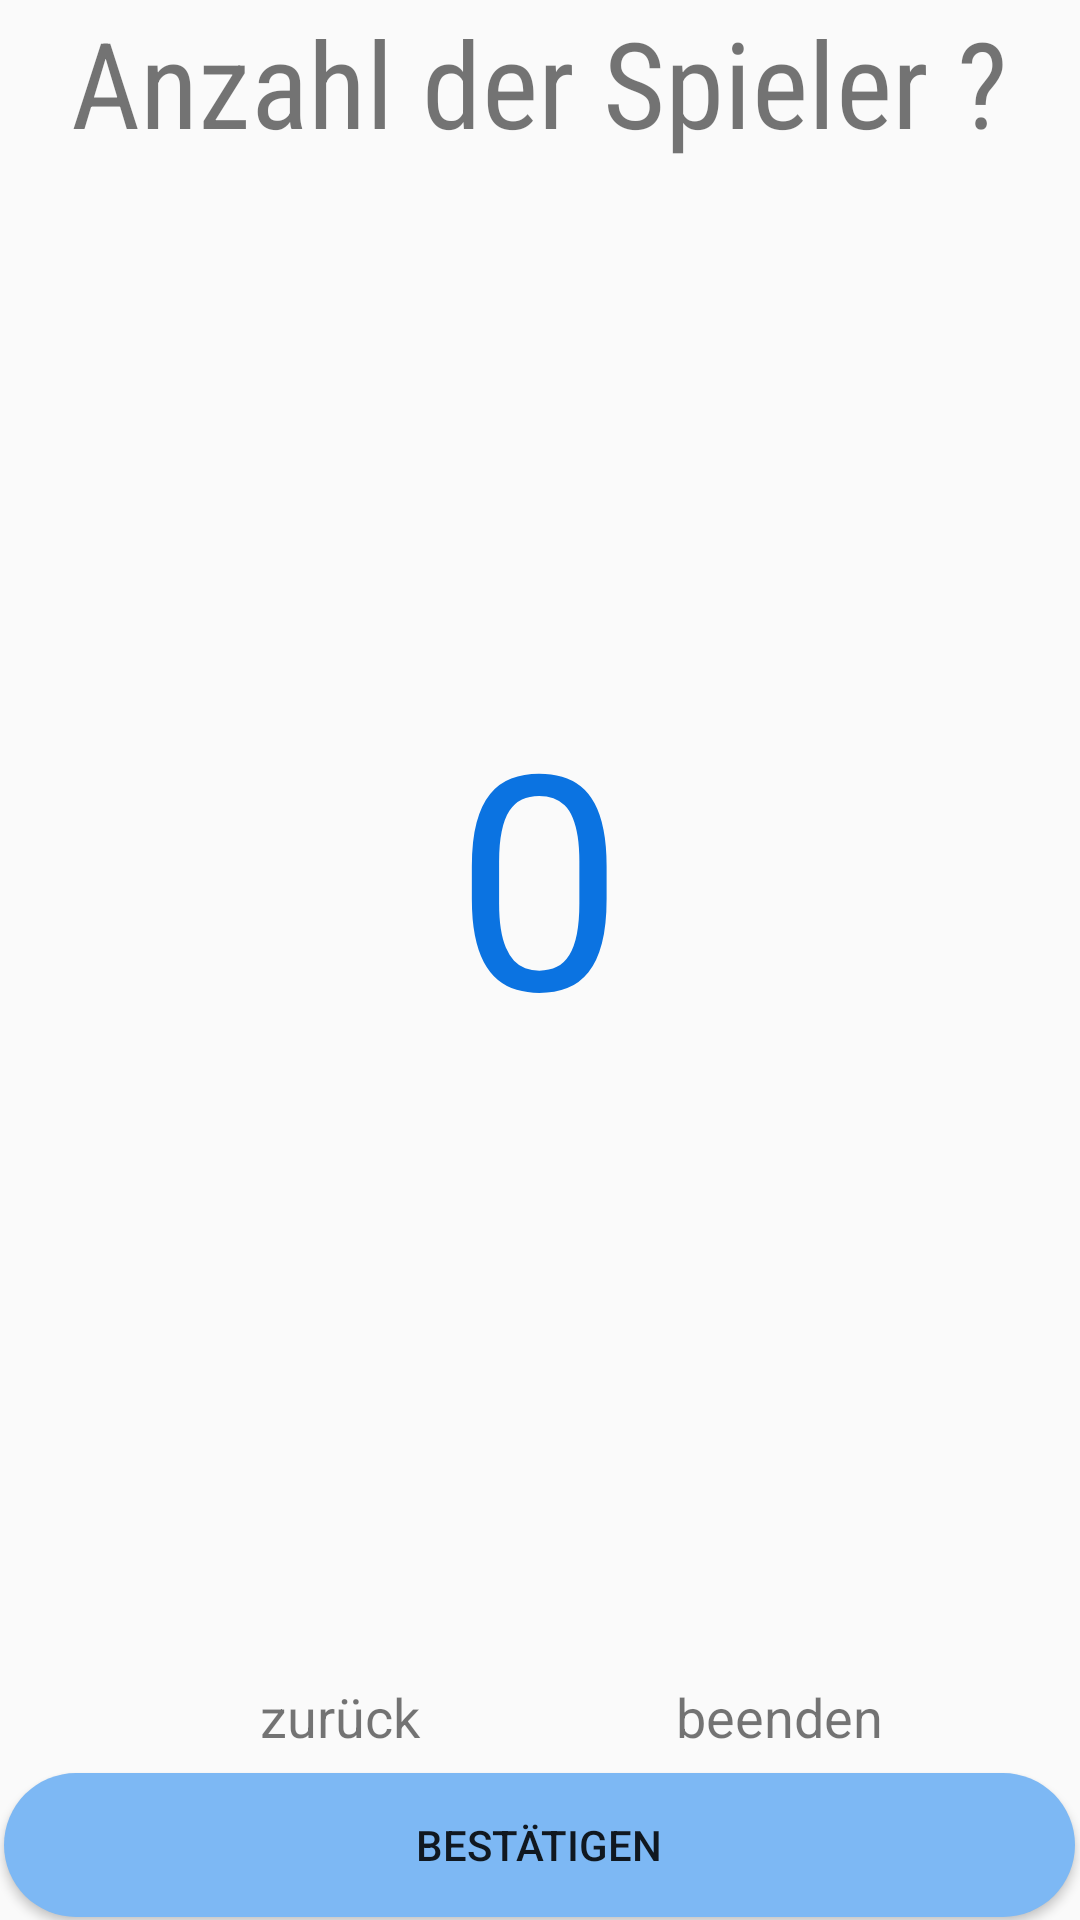

Layout XML and referenced resources for this Android screen:
<!-- AndroidManifest.xml: application theme Theme.NavigationsBar -->
<!-- res/layout/question1_layout.xml -->
<?xml version="1.0" encoding="utf-8"?>
<LinearLayout xmlns:android="http://schemas.android.com/apk/res/android"
    xmlns:app="http://schemas.android.com/apk/res-auto"
    xmlns:tools="http://schemas.android.com/tools"
    android:layout_width="match_parent"
    android:layout_height="match_parent"
    android:gravity="center"
    android:orientation="vertical">

    <TextView
        android:id="@+id/questionOneTextView"
        android:layout_width="wrap_content"
        android:layout_height="wrap_content"
        android:fontFamily="sans-serif-condensed"
        android:text="@string/question_1_wie_viele"
        android:textSize="40dp" />

    <NumberPicker
        android:id="@+id/numberPicker"
        android:layout_width="213dp"
        android:layout_height="434dp"
        android:layout_margin="20dp"
        android:theme="@style/NumberPickerTheme" />

    <LinearLayout
        android:layout_width="match_parent"
        android:layout_height="32dp"
        android:orientation="vertical"></LinearLayout>

    <LinearLayout
        android:layout_width="match_parent"
        android:layout_height="31dp"
        android:orientation="horizontal">

        <androidx.constraintlayout.widget.ConstraintLayout
            android:layout_width="match_parent"
            android:layout_height="match_parent">

            <TextView
                android:id="@+id/TextView_back"
                android:layout_width="100dp"
                android:layout_height="31dp"
                android:text="zurück"
                android:textAlignment="center"
                android:textSize="18dp"
                app:layout_constraintBottom_toBottomOf="parent"
                app:layout_constraintEnd_toEndOf="parent"
                app:layout_constraintHorizontal_bias="0.244"
                app:layout_constraintStart_toStartOf="parent"
                app:layout_constraintTop_toTopOf="parent"
                app:layout_constraintVertical_bias="0.0" />

            <TextView
                android:id="@+id/TextView_home"
                android:layout_width="100dp"
                android:layout_height="31dp"
                android:text="beenden"
                android:textAlignment="center"
                android:textSize="18sp"
                app:layout_constraintBottom_toBottomOf="parent"
                app:layout_constraintEnd_toEndOf="parent"
                app:layout_constraintHorizontal_bias="0.481"
                app:layout_constraintStart_toEndOf="@+id/TextView_back"
                app:layout_constraintTop_toTopOf="parent"
                app:layout_constraintVertical_bias="0.0" />

        </androidx.constraintlayout.widget.ConstraintLayout>

    </LinearLayout>

    <Button
        android:id="@+id/button_confirm"
        android:layout_width="357dp"
        android:layout_height="wrap_content"
        android:background="@drawable/rounded_button_background_small"
        android:text="bestätigen" />

</LinearLayout>
<!-- resources referenced by this layout -->
<resources>
  <!-- drawable rounded_button_background_small (drawable) -->
  <?xml version="1.0" encoding="utf-8"?>
  <shape xmlns:android="http://schemas.android.com/apk/res/android">
      <solid android:color="@color/lightblue1" />
      <corners android:radius="120dp" />
  </shape>
  <string name="question_1_wie_viele">Anzahl der Spieler ? </string>
  <style name="NumberPickerTheme" parent="Theme.AppCompat.Light">
          <item name="colorAccent">@android:color/white</item>
  
              
          <item name="colorControlNormal">@android:color/transparent</item>
  
          <item name="android:textColorPrimary">#0B73E1</item>
          <item name="android:textSize">100sp</item>
      </style>
  <style name="Theme.NavigationsBar" parent="Theme.AppCompat.DayNight.NoActionBar">
          
          <item name="colorPrimary">@color/black</item>
          <item name="colorPrimaryVariant">@color/black</item>
          <item name="colorOnPrimary">@color/white</item>
          
          <item name="colorSecondary">@color/teal_200</item>
          <item name="colorSecondaryVariant">@color/teal_700</item>
          <item name="colorOnSecondary">@color/black</item>
  
          <item name="android:statusBarColor">@color/white</item>
          <item name="android:windowLightStatusBar">true</item>
  
          
      </style>
  <color name="lightblue1">#7DB8F4</color>
  <color name="black">#FF000000</color>
  <color name="white">#FFFFFFFF</color>
  <color name="teal_200">#F37882</color>
  <color name="teal_700">#FF018786</color>
</resources>
